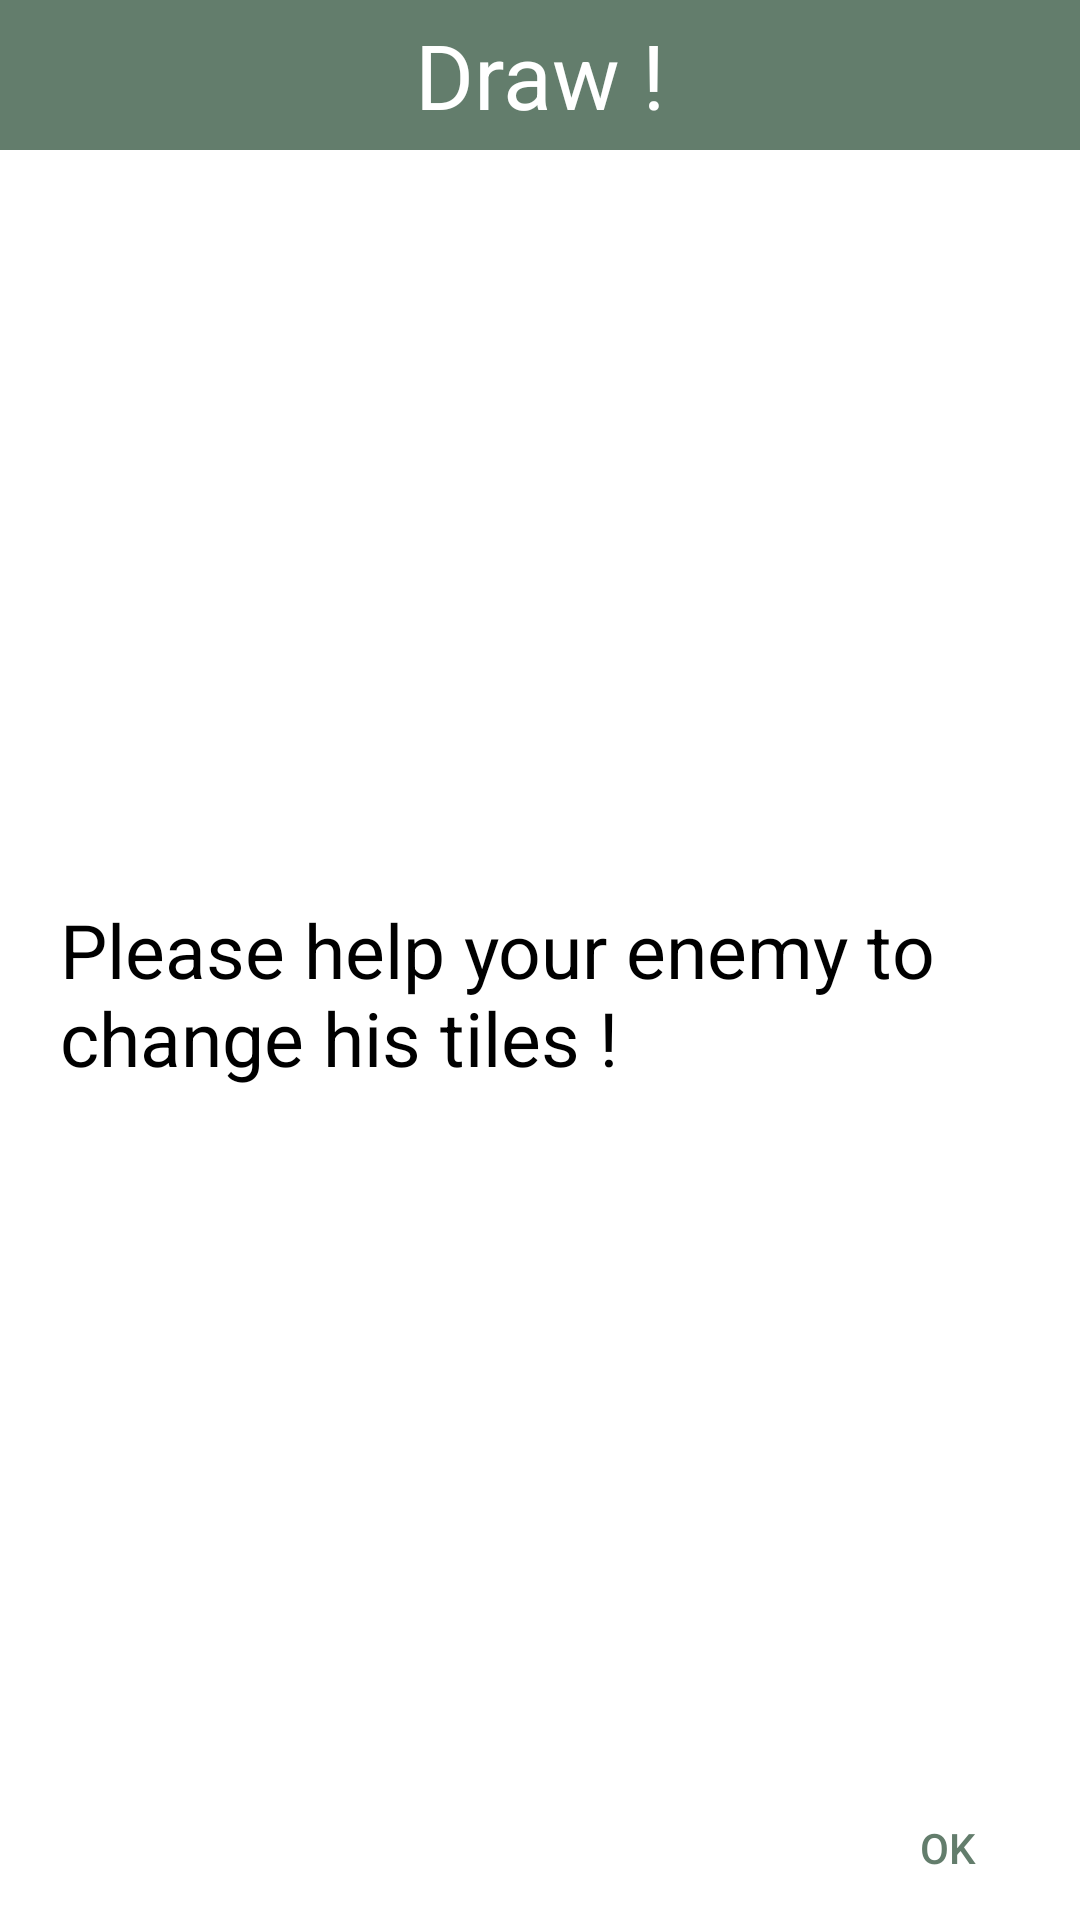

Layout XML and referenced resources for this Android screen:
<!-- AndroidManifest.xml: application theme Theme.AppCompat.NoActionBar -->
<!-- res/layout/dialog_comp_change.xml -->
<?xml version="1.0" encoding="utf-8"?>
<androidx.constraintlayout.widget.ConstraintLayout xmlns:android="http://schemas.android.com/apk/res/android"
    android:layout_width="match_parent"
    android:layout_height="wrap_content"
    xmlns:app="http://schemas.android.com/apk/res-auto"
    android:background="@color/white">

    <TextView
        android:id="@+id/title"
        android:layout_width="match_parent"
        android:layout_height="50dp"
        android:gravity="center"

        android:text="Draw !"
        app:layout_constraintLeft_toLeftOf="parent"
        app:layout_constraintRight_toRightOf="parent"
        android:paddingHorizontal="20dp"
        app:layout_constraintTop_toTopOf="parent"
        android:textColor="@color/white"
        android:textSize="30sp"
        android:background="#637D6C"
        android:layout_marginBottom="10dp"
        />

    <TextView
        android:layout_width="match_parent"
        android:layout_height="wrap_content"
        android:text="Please help your enemy to change his tiles !"
        app:layout_constraintTop_toBottomOf="@id/title"
        app:layout_constraintBottom_toTopOf="@id/cross_ok"
        app:layout_constraintLeft_toLeftOf="parent"
        app:layout_constraintRight_toRightOf="parent"
        android:textColor="@color/black"
        android:layout_marginHorizontal="20dp"
        android:layout_marginTop="20dp"
        android:textSize="25sp" />

    <Button
        android:id="@+id/cross_ok"
        android:layout_width="wrap_content"
        android:layout_height="wrap_content"
        android:text="ok"
        app:layout_constraintBottom_toBottomOf="parent"
        app:layout_constraintRight_toRightOf="parent"
        android:background="#0000"
        android:textColor="#637D6C"/>

</androidx.constraintlayout.widget.ConstraintLayout>
<!-- resources referenced by this layout -->
<resources>
  <color name="black">#FF000000</color>
  <color name="white">#FFFFFFFF</color>
</resources>
